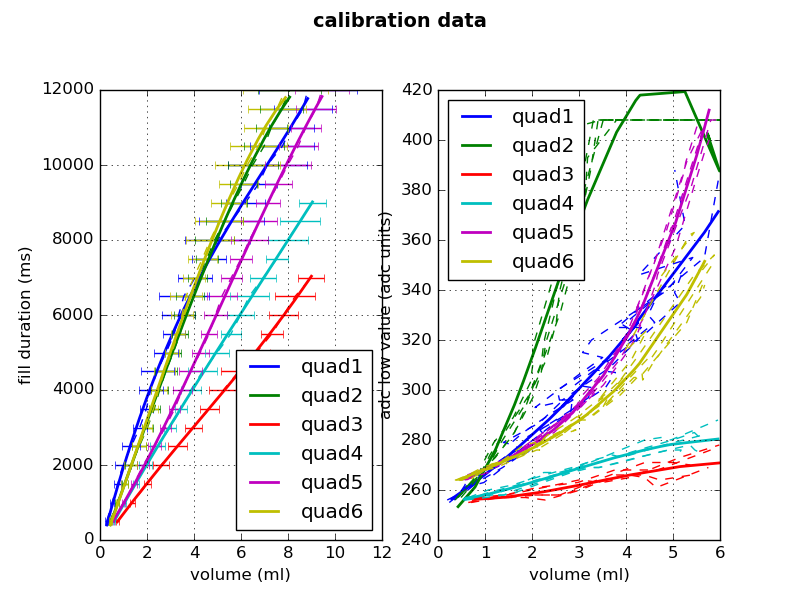

Data behind this chart, as committed beside it:
fill_duration, initial_weight, quad1_adc_low, quad2_adc_low, quad3_adc_low, quad4_adc_low, quad5_adc_low, quad6_adc_low, quad1_adc_high, quad2_adc_high, quad3_adc_high, quad4_adc_high, quad5_adc_high, quad6_adc_high, quad1, quad2, quad3, quad4, quad5, quad6
500, 56.3, 256, 256, 255, 257, 264, 264, 215, 212, 215, 214, 213, 213, 0.1922, 0.3594, 0.6404, 0.5682, 0.4739, 0.355
1000, 56.31, 258, 261, 257, 258, 268, 264, 215, 212, 215, 214, 213, 213, 0.4108, 0.5882, 1.228, 0.9927, 0.9049, 0.6665
1500, 56.29, 262, 266, 258, 258, 271, 267, 216, 213, 216, 215, 214, 213, 0.6259, 0.8542, 1.798, 1.399, 1.311, 0.8908
2000, 56.28, 264, 272, 258, 260, 273, 268, 216, 214, 215, 215, 214, 213, 0.6525, 0.9896, 2.187, 1.655, 1.575, 1.02
2500, 56.26, 267, 279, 258, 262, 278, 269, 216, 215, 216, 215, 215, 213, 0.7691, 1.185, 2.65, 1.987, 1.891, 1.245
3000, 56.24, 271, 289, 263, 266, 285, 273, 217, 216, 216, 216, 216, 214, 1.28, 1.598, 3.376, 2.587, 2.428, 1.708
3500, 56.22, 277, 303, 266, 269, 292, 276, 218, 218, 217, 216, 217, 214, 1.686, 1.963, 4.066, 3.141, 2.895, 2.098
4000, 56.19, 278, 312, 265, 269, 295, 276, 218, 219, 216, 216, 217, 214, 1.616, 2.027, 4.395, 3.339, 3.045, 2.156
4500, 56.17, 279, 317, 261, 269, 297, 276, 218, 220, 216, 216, 218, 214, 1.388, 2.011, 4.643, 3.42, 3.12, 2.094
5000, 56.15, 287, 351, 269, 273, 312, 282, 219, 224, 217, 217, 219, 214, 2.165, 2.545, 5.753, 4.24, 3.737, 2.621
5500, 56.13, 295, 386, 274, 276, 327, 284, 220, 228, 218, 217, 221, 215, 2.604, 2.889, 6.552, 4.907, 4.168, 2.93
6000, 56.11, 295, 401, 272, 276, 335, 284, 221, 230, 218, 217, 222, 215, 2.523, 2.988, 6.901, 5.172, 4.29, 2.933
6500, 56.08, 293, 405, 267, 273, 333, 283, 221, 231, 217, 217, 222, 215, 2.062, 2.882, 6.957, 5.085, 4.233, 2.695
7000, 56.06, 306, 408, 277, 278, 364, 291, 222, 240, 218, 218, 226, 215, 2.984, 3.471, 8.043, 6.068, 4.864, 3.246
7500, 56.04, 313, 408, 283, 281, 388, 297, 223, 249, 219, 218, 230, 216, 3.501, 3.825, 8.712, 6.685, 5.248, 3.505
8000, 56.02, 315, 408, 277, 278, 391, 295, 223, 251, 218, 217, 230, 216, 3.074, 3.78, 8.872, 6.724, 5.269, 3.379
8500, 55.99, 320, 408, 278, 278, 407, 298, 224, 259, 218, 217, 232, 216, 3.265, 3.99, 9.351, 7.062, 5.536, 3.5
9000, 55.96, 340, 408, 310, 286, 408, 312, 227, 280, 223, 219, 241, 218, 4.884, 4.77, 10.26, 8.11, 6.255, 4.111
9500, 55.94, 353, 408, 323, 295, 408, 324, 229, 280, 225, 220, 248, 219, 5.42, 5.166, 10.26, 8.661, 6.627, 4.448
10000, 55.92, 346, 408, 295, 283, 408, 315, 228, 280, 221, 218, 244, 218, 4.269, 4.784, 10.26, 8.32, 6.407, 3.957
10500, 55.89, 366, 408, 318, 294, 408, 333, 231, 280, 224, 220, 253, 220, 5.258, 5.433, 10.26, 9.043, 6.957, 4.479
11000, 55.87, 397, 408, 363, 318, 408, 362, 236, 280, 231, 223, 268, 223, 6.605, 6.207, 10.26, 9.862, 7.606, 5.349
11500, 55.85, 403, 408, 357, 322, 408, 363, 237, 280, 230, 224, 271, 223, 6.508, 6.254, 10.26, 9.989, 7.713, 5.45
12000, 55.82, 388, 408, 308, 300, 408, 345, 234, 280, 223, 221, 262, 221, 5.037, 5.755, 10.26, 9.563, 7.391, 4.727
500, 55.79, 255, 257, 255, 256, 264, 264, 215, 212, 215, 214, 213, 213, 0.2366, 0.4012, 0.7, 0.5797, 0.5185, 0.3758
1000, 55.76, 258, 263, 257, 257, 268, 266, 215, 212, 215, 215, 214, 213, 0.4321, 0.6969, 1.306, 1.016, 0.9391, 0.6374
1500, 55.74, 262, 268, 257, 258, 271, 268, 216, 213, 216, 215, 214, 213, 0.5724, 0.9423, 1.858, 1.387, 1.295, 0.8389
2000, 55.72, 264, 274, 256, 259, 273, 269, 216, 214, 215, 215, 214, 213, 0.5813, 1.101, 2.279, 1.645, 1.553, 0.9499
2500, 55.7, 268, 286, 260, 263, 280, 272, 216, 215, 216, 215, 215, 213, 1.016, 1.516, 3.026, 2.227, 2.087, 1.384
3000, 55.67, 274, 298, 266, 267, 288, 278, 217, 217, 216, 216, 216, 214, 1.491, 1.936, 3.794, 2.832, 2.597, 1.823
3500, 55.65, 276, 311, 266, 269, 294, 279, 218, 219, 217, 216, 217, 214, 1.689, 2.197, 4.391, 3.264, 2.952, 2.07
4000, 55.63, 279, 319, 264, 269, 298, 278, 218, 220, 216, 216, 217, 214, 1.563, 2.248, 4.719, 3.43, 3.075, 2.095
4500, 55.6, 283, 340, 266, 271, 305, 282, 219, 222, 217, 216, 218, 214, 1.809, 2.513, 5.388, 3.874, 3.418, 2.33
5000, 55.57, 291, 376, 272, 275, 321, 287, 220, 227, 217, 217, 221, 215, 2.436, 2.969, 6.356, 4.668, 3.978, 2.771
5500, 55.55, 296, 408, 277, 278, 340, 291, 221, 232, 218, 217, 223, 215, 2.87, 3.305, 7.09, 5.361, 4.388, 3.087
6000, 55.52, 296, 408, 272, 276, 343, 289, 221, 234, 217, 217, 224, 215, 2.583, 3.273, 7.3, 5.464, 4.426, 2.982
6500, 55.5, 300, 408, 271, 274, 350, 290, 221, 237, 217, 217, 224, 215, 2.536, 3.344, 7.655, 5.667, 4.587, 2.993
7000, 55.46, 314, 408, 287, 283, 392, 299, 224, 250, 220, 218, 230, 216, 3.739, 4.003, 8.799, 6.751, 5.303, 3.608
7500, 55.44, 325, 408, 299, 285, 408, 305, 225, 261, 221, 219, 235, 217, 4.326, 4.349, 9.445, 7.379, 5.72, 3.939
8000, 55.42, 325, 408, 286, 284, 408, 302, 225, 263, 220, 218, 234, 216, 3.804, 4.197, 9.53, 7.339, 5.703, 3.804
8500, 55.39, 342, 408, 308, 291, 408, 314, 227, 280, 223, 219, 241, 218, 4.872, 4.803, 10.26, 8.109, 6.278, 4.269
9000, 55.37, 373, 408, 360, 322, 408, 346, 232, 280, 230, 224, 256, 222, 6.503, 5.834, 10.26, 9.254, 7.138, 5.451
9500, 55.34, 386, 408, 371, 339, 408, 354, 234, 280, 232, 226, 263, 222, 6.769, 6.05, 10.26, 9.617, 7.413, 5.879
10000, 55.3, 383, 408, 346, 323, 408, 344, 234, 280, 228, 224, 259, 221, 6.179, 5.76, 10.26, 9.418, 7.34, 5.452
10500, 55.27, 407, 408, 407, 370, 408, 390, 242, 279, 241, 231, 280, 227, 7.827, 6.858, 10.26, 10.36, 8.256, 6.644
11000, 55.23, 407, 408, 407, 410, 408, 410, 253, 279, 259, 241, 280, 234, 9.158, 7.862, 10.25, 10.37, 9.144, 7.814
11500, 55.21, 407, 408, 408, 409, 408, 410, 255, 279, 257, 240, 280, 234, 9.068, 7.878, 10.26, 10.37, 9.241, 7.763
12000, 55.18, 407, 408, 407, 392, 408, 410, 250, 279, 244, 234, 280, 230, 8.139, 7.33, 10.26, 10.37, 8.901, 7.054
500, 55.15, 256, 258, 257, 257, 264, 264, 215, 212, 215, 214, 213, 213, 0.3389, 0.4699, 0.7833, 0.6427, 0.6024, 0.4857
1000, 55.12, 260, 265, 257, 258, 269, 267, 215, 213, 215, 215, 214, 213, 0.6321, 0.8224, 1.485, 1.154, 1.09, 0.8314
1500, 55.09, 263, 271, 258, 261, 272, 270, 216, 214, 216, 215, 214, 213, 0.8171, 1.112, 2.098, 1.587, 1.491, 1.092
2000, 55.07, 266, 278, 258, 263, 277, 271, 216, 215, 216, 215, 215, 213, 0.8838, 1.305, 2.589, 1.907, 1.797, 1.258
2500, 55.04, 272, 294, 265, 267, 286, 275, 217, 216, 217, 216, 216, 214, 1.567, 1.844, 3.522, 2.653, 2.465, 1.794
3000, 55.02, 277, 312, 271, 272, 294, 279, 218, 219, 217, 216, 217, 214, 2.095, 2.298, 4.399, 3.312, 3.043, 2.249
3500, 55, 282, 327, 271, 274, 301, 281, 218, 221, 218, 217, 218, 214, 2.262, 2.514, 4.998, 3.712, 3.361, 2.444
4000, 54.97, 284, 339, 270, 273, 306, 282, 219, 222, 217, 217, 219, 215, 2.165, 2.579, 5.37, 3.91, 3.519, 2.478
4500, 54.95, 293, 379, 279, 278, 325, 288, 220, 227, 218, 217, 221, 215, 2.921, 3.093, 6.434, 4.811, 4.153, 2.979
5000, 54.93, 301, 408, 287, 282, 349, 293, 221, 234, 220, 218, 224, 216, 3.564, 3.514, 7.3, 5.638, 4.667, 3.379
5500, 54.9, 307, 408, 290, 284, 365, 296, 222, 238, 220, 218, 226, 216, 3.773, 3.721, 7.831, 6.104, 4.962, 3.588
6000, 54.88, 308, 408, 284, 283, 365, 293, 222, 240, 219, 218, 227, 216, 3.362, 3.633, 7.986, 6.122, 4.978, 3.505
... 60 more rows
